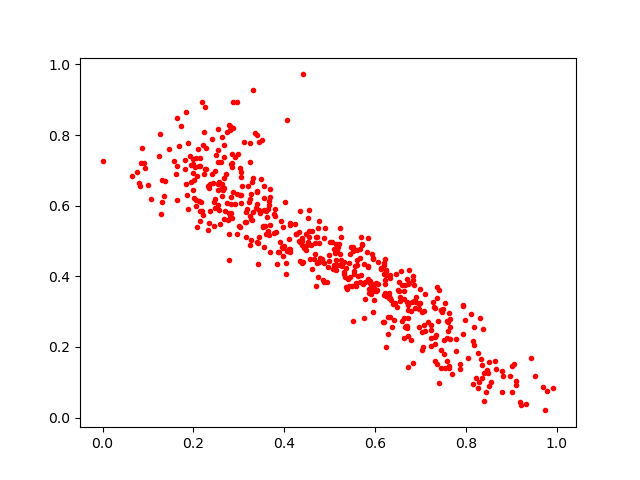

The file beside this chart, header and first rows:
0.31798244, 0.59167665
0.7793, 0.1884
0.3397, 0.6381
0.1244, 0.7403
0.6052, 0.3615
0.5135, 0.4311
0.6219, 0.3891
0.5614, 0.4328
0.4773, 0.4419
0.4134, 0.4778
0.5504, 0.3738
0.2049, 0.6154
0.2684, 0.5614
0.3424, 0.4939
0.933, 0.03985
0.7237, 0.2474
0.8489, 0.1274
0.2739, 0.8097
0.4551, 0.5883
0.8177, 0.2574
0.5605, 0.4474
0.88, 0.07363
0.2564, 0.6669
0.3621, 0.5672
0.5966, 0.3577
0.2796, 0.8289
0.5671, 0.3835
0.4389, 0.4363
0.2245, 0.6908
0.4979, 0.4591
0.4393, 0.4875
0.3207, 0.657
0.7601, 0.2696
0.3543, 0.5436
0.2091, 0.6852
0.3169, 0.5525
0.6443, 0.3248
0.6546, 0.3294
0.3238, 0.7784
0.2908, 0.6038
0.2539, 0.6021
0.7377, 0.1524
0.4734, 0.5105
0.2828, 0.7191
0.07506, 0.6942
0.2346, 0.5504
0.2541, 0.7574
0.2678, 0.6497
0.3977, 0.5402
0.6072, 0.3788
0.3653, 0.5292
0.3116, 0.7794
0.7359, 0.3687
0.4559, 0.4502
0.5861, 0.3639
0.3358, 0.8051
0.2491, 0.7436
0.3443, 0.5106
0.1825, 0.7043
0.7029, 0.1922
0.7781, 0.2216
... 472 more rows
